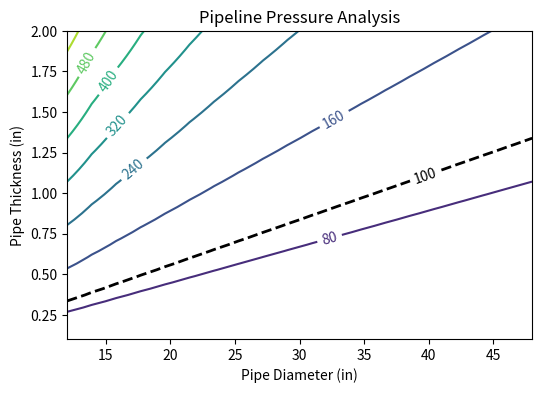
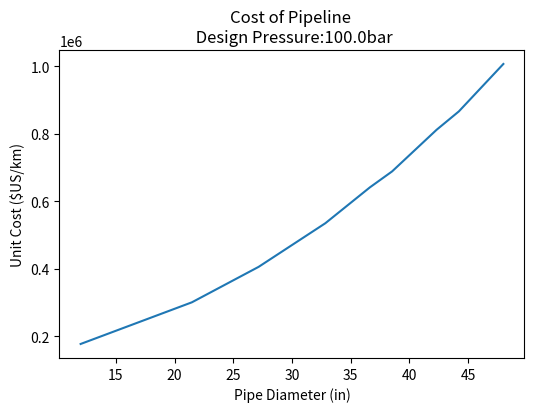

Python code for these plots, in order:

import numpy as np
from matplotlib import pyplot as plt


verbose = False


class PipelineASME:
    """
    # ASME B31-12 Hydrogen Pipes, PL3.7.1 Steel Pipe design
    """

    def __init__(self, input_dict, output_dict):
        self.input_dict = input_dict
        self.output_dict = output_dict

        # self.pipeline_model = input_dict['pipeline_model']
        self.pipe_diam_in = input_dict["pipe_diam_in"]
        self.pipe_thic_in = input_dict["pipe_thic_in"]
        self.dist_to_h2_load_km = input_dict["dist_to_h2_load_km"]
        self.site_depth_m = input_dict["site_depth_m"]
        self.h2_flow_kg_h = input_dict["flow_rate_kg_hr"]
        self.pres_in_bar = input_dict["pressure_bar"]
        self.steel_cost_ton = input_dict["steel_cost_ton"]
        # self.offshore_param = input_dict['offshore_bool']
        # self.plant_life = input_dict['plant_life']
        # self.useful_life = input_dict['useful_life']

        # Assumptions
        self.useful_life = 30  # [years]
        self.plant_life = 30  # [years]

        # TODO: Calculate density as a function of temperature (ambient?)
        self.rho_h2 = 0.08375  # STP H2 density, kg/m**3
        self.mu_h2 = 0.88e-5  # Pa-s at 20C

        # Undersea environment
        self.rho_h2o = 1026  # kg/m**3
        self.g = 9.81  # m/s**2

        # Estimates from Weight/Price charts
        # Example: https://www.savoypipinginc.com/blog/live-stock-and-current-price.html
        # self.Smys = 52000        # Min. Yield Hoop Stress (Table IX-1B)
        self.rho_steel = 7529.0  # kg/m**3 = 470.0 lb / ft**3 estimate
        # self.cost_per_kg = 2.80 # $ per kg
        self.Re = 2100.0

        # ASME B31.12 Hydrogen Pipeline parameters
        self.F = 0.5  # Design factor (3.7.1.1)
        self.T = 1.0  # Temperature factor: < 250degF (3.7.1-3)
        self.Smin = 52000  # X52 Carbon Steel
        self.E = 1.0  # Long. Weld Factor: Seamless (Table IX-3B)
        self.Hf = 1.0  # Table IX-5b
        self.pipe_sch = 40  # common pipe schedule for Hoop Stress estimation

        # Conversions factors
        self.in2cm = 2.54
        self.bar2psi = 14.5
        self.bar2Pa = 100000.0

    def pipelineDesign(self):
        # flow_rate_kg_per_hr, inlet_pressure_bar, outlet_pressure_bar, length_m):
        """
        Calculate pressure drop based on General Flow Equation (Darcy eq.)
        Inputs
        ======
         gas flow rate (kg/hr)
         distance (km)
         depth (m)
         pipe diameter (in)
         pipe thickness (in)

         Output
         ======
         pressure Drop diameter (Pa)
         pipe thickness (in)
        """

        # Calculate pipeline distance to total length of pipe
        # TODO: Replace percent_added_length with bends, drops, connections
        site_depth_km = self.site_depth_m / 1000.0  # m to km
        percent_added_length = 0.02  # 2%

        total_length = (
            1 + percent_added_length
        ) * self.dist_to_h2_load_km + 2 * site_depth_km

        self.output_dict["total_pipeline_length_km"] = total_length

        # Volumetric Flow Rate
        flow_rate_kg_per_sec = self.h2_flow_kg_h / 3600.0  # kg/h to kg/s
        Q = flow_rate_kg_per_sec / self.rho_h2  # m**3/s
        if verbose:
            print("Vol. Flow rate (m**3/sec):", Q)

        # Pipe Dimensions
        L_m = total_length * 1000.0  # km to m
        d_m = self.pipe_diam_in * self.in2cm / 100.0  # inch to meters
        A = (np.pi / 4) * d_m**2  # m**2

        # Velocity and Reynolds Number
        V = Q / A  # m/s
        Re = (self.rho_h2 / self.mu_h2) * V * d_m
        if verbose:
            print("Reynolds number:", Re)

        # Friction factor (assuming laminar flow)
        # TODO: Find a more accurate number for relative roughness and better Reynolds estimate
        # if(Re < 4001.0):
        f = 64 / Re  # laminar flow
        # else:
        #   f = 0.03        # Approx. from Moody Diagram assume Re ~10^4 and relative roughness ~0.002
        if verbose:
            print("Friction factor:", f)

        # Design pressure option - credit undersea pressure
        P_hydro_Pa = self.rho_h2o * self.g * self.site_depth_m  # N/m**2
        press_credit = False
        if press_credit:
            P_design_Pa = self.pres_in_bar * self.bar2Pa - P_hydro_Pa
        else:
            P_design_Pa = self.pres_in_bar * self.bar2Pa

        P_design_psi = P_design_Pa * (self.bar2psi / self.bar2Pa)
        self.output_dict["pres_design_bar"] = P_design_psi / self.bar2psi

        # Approximating The Minimum Yield Stress based on SCH40 pipe
        # TODO: Expand for either more SCH's
        SYMS = P_design_psi * 1000.0 / self.pipe_sch

        if SYMS <= 52000:
            self.Smin = 52000
        else:
            self.Smin = SYMS

        self.output_dict["syms_sch40pipe"] = self.Smin
        # Design pressure from Barlow's Formula
        S = self.Smin * self.F * self.E * self.T * self.Hf  # Design Hoop Stress

        # Create 2D array of pressures based on diameter and thickness for a given hoop stress
        P_calc_psi = np.zeros([np.size(self.pipe_diam_in), np.size(self.pipe_thic_in)])
        for i in range(np.size(self.pipe_diam_in)):
            for j in range(np.size(self.pipe_thic_in)):
                P_calc_psi[i, j] = 2 * self.pipe_thic_in[j] * S / self.pipe_diam_in[i]

        if verbose:
            print("Pressure (bar):", P_calc_psi / self.bar2psi)
        self.output_dict["pres_calc_bar"] = P_calc_psi / self.bar2psi

        # Find the thickness and diameter that meet the design pressure
        # TODO: Come up with a higher fidelity method to find values in a 2D array
        tol = 0.01 * self.output_dict["pres_design_bar"]  # Within a 10% tolerance
        d_Ind, t_Ind = np.where(
            np.abs(
                self.output_dict["pres_calc_bar"] - self.output_dict["pres_design_bar"]
            )
            < tol
        )
        # print(d_Ind)
        if verbose:
            print(self.pipe_diam_in[d_Ind])
        # print(t_Ind)
        if verbose:
            print(self.pipe_thic_in[t_Ind])

        self.output_dict["design_diam_in"] = self.pipe_diam_in[d_Ind]
        self.output_dict["design_thic_in"] = self.pipe_thic_in[t_Ind]

        # Pressure Drop from Darcy's Equation (General Flow Equation)
        # TODO: Find outlet pressure and pressure drop
        # delP = 8.0 * ( self.rho_h2 * f * L_m * Q**2 ) / ((self.pipe_diam_in[i] * np.pi**2)**(1/5))
        # self.output_dict['pressure_drop_Pa'] = delP
        # self.output_dict['pressure_out'] = self.pres_design_bar - delP / 100000.0 # bars

    def pipelineCost(self):
        # Designed diameter, thickness, and total length all in meters
        d_m = self.output_dict["design_diam_in"] * self.in2cm / 100.0
        t_m = self.output_dict["design_thic_in"] * self.in2cm / 100.0
        L_m = self.output_dict["total_pipeline_length_km"] * 1000.0

        # Find total surface area, volume, and mass of steel required for pipeline
        pipe_cost_total = np.zeros([np.size(d_m)])

        for i in range(np.size(d_m)):
            steel_volume = np.pi * d_m[i] * t_m[i] * L_m  # m**3
            steel_mass = steel_volume * self.rho_steel  # kg

            pipe_cost_total[i] = steel_mass * self.steel_cost_ton / 1000.0  # USD
            # TODO: Figure out what PPI to $USD per weight is
            # fab_cost = mat_cost * 256/100 # PPI for tube manufacturing https://fred.stlouisfed.org/series/PCU33121033121002

        if verbose:
            print("Design pressure Pipe Cost:", pipe_cost_total)

        # Find the cost of installation based on ORBIT's example S-lay vessel
        pipe_install_hrs = self.output_dict["total_pipeline_length_km"] / 0.15
        slay_vessel_daily_rate = 0.44e6
        pipe_install_cost = (pipe_install_hrs / 24.0) * slay_vessel_daily_rate

        # Cost of the hybrid substation based on ORBIT's example
        substation_design_cost = 20e6
        substation_mass = 21000  # tons of steel for install
        substructure_mass = 0.4 * substation_mass
        pile_mass = 8 * substructure_mass**0.5574
        total_substructure_mass = substructure_mass + pile_mass
        struc_steel_cost = 3000.0  # $USD/ton
        fabrication_rate = 14500  # $USD/ton
        substructure_cost = (
            total_substructure_mass * struc_steel_cost
            + substation_mass * fabrication_rate
        )
        substation_install_days = 14
        subs_vessel_daily_rate = 0.5e6
        substation_install_cost = substation_install_days * subs_vessel_daily_rate

        # Total CapEx
        capex_pipe = pipe_cost_total + pipe_install_cost
        capex_substation = (
            substation_design_cost + substructure_cost + substation_install_cost
        )

        # Find the cost of construction and loading/unloading
        self.output_dict["pipeline_capex"] = capex_pipe
        self.output_dict["substation_capex"] = capex_substation

        # Opex Factor based on on-land or undersea (7%)
        # https://www.sciencedirect.com/science/article/pii/S0360319921009137?via%3Dihub
        opex_pipe = 7 / 100 * capex_pipe / self.plant_life  # $US/year

        self.output_dict["pipeline_opex"] = opex_pipe


# Test sections
if __name__ == "__main__":
    print("PipelineASME Testing section")
    in_dict = dict()
    in_dict["steel_cost_ton"] = (
        900.0  # $ US/ton searching for seamless FBE X52 carbon steel > $500-$1000 per ton
    )

    in_dict["dist_to_h2_load_km"] = 80.0
    in_dict["site_depth_m"] = 45.0
    in_dict["pipe_diam_in"] = np.linspace(12.0, 48.0, 20)
    in_dict["pipe_thic_in"] = np.linspace(0.1, 2.0, 50)

    in_dict["flow_rate_kg_hr"] = 125
    in_dict["pressure_bar"] = 100.0

    out_dict = dict()

    pipeline_test = PipelineASME(in_dict, out_dict)
    pipeline_test.pipelineDesign()
    pipeline_test.pipelineCost()

    # print("Min. Hoop Stress SCH40 pipe:", out_dict['syms_sch40pipe'])
    print("Pipeline Length (km):", out_dict["total_pipeline_length_km"])
    print("Pipeline Design Pressure (bar):", in_dict["pressure_bar"])
    print(
        "Pipeline Diameter: {} in, Thickness {} in".format(
            out_dict["design_diam_in"][0], out_dict["design_thic_in"][0]
        )
    )
    print(
        "Pipeline Cost ($US/km): ",
        np.min(out_dict["pipeline_capex"] / out_dict["total_pipeline_length_km"]),
    )
    print("Substation Cost: ", out_dict["substation_capex"])
    print(
        "Total H2-Export CapEx:",
        out_dict["substation_capex"] + np.min(out_dict["pipeline_capex"]),
    )
    print("Pipeline Opex ($US/year)", np.min(out_dict["pipeline_opex"]))

    # Contour Plot
    # fig, ax = plt.subplots()
    fig, axs = plt.subplots(figsize=(6, 4))
    # fig, axs = plt.subplots(1, 2, figsize=(9, 5), sharey=True)
    # CS1 = axs.contour(in_dict['pipe_diam_in'],in_dict['pipe_thic_in'], \
    #                  np.transpose(out_dict['pres_calc_bar']), levels = [out_dict['pres_design_bar'] ], \
    #                   colors=('k',),linestyles=('--',),linewidths=(3,))
    CS = axs.contour(
        in_dict["pipe_diam_in"],
        in_dict["pipe_thic_in"],
        np.transpose(out_dict["pres_calc_bar"]),
    )
    CS1 = axs.contour(
        in_dict["pipe_diam_in"],
        in_dict["pipe_thic_in"],
        np.transpose(out_dict["pres_calc_bar"]),
        levels=[out_dict["pres_design_bar"]],
        colors=("k"),
        linestyles=("--"),
        linewidths=(2),
    )

    # def fmt(x):
    #     s = f"{x:.1f}"
    #     if s.endswith("0"):
    #         s = f"{x:.0f}"
    #     return rf"{s} " if plt.rcParams["text.usetex"] else f"{s} "
    axs.clabel(CS, CS.levels, inline=True, fontsize=10)
    axs.clabel(CS1, CS1.levels, inline=True, fontsize=10)

    axs.set_title("Pipeline Pressure Analysis")
    axs.set_xlabel("Pipe Diameter (in)")
    axs.set_ylabel("Pipe Thickness (in)")

    plt.figure(figsize=(6, 4))
    plt.plot(
        out_dict["design_diam_in"],
        out_dict["pipeline_capex"] / out_dict["total_pipeline_length_km"],
    )
    plt.xlabel("Pipe Diameter (in)")
    plt.ylabel("Unit Cost ($US/km)")
    plt.title(
        "Cost of Pipeline \n Design Pressure:{}bar".format(out_dict["pres_design_bar"])
    )
    plt.show()
